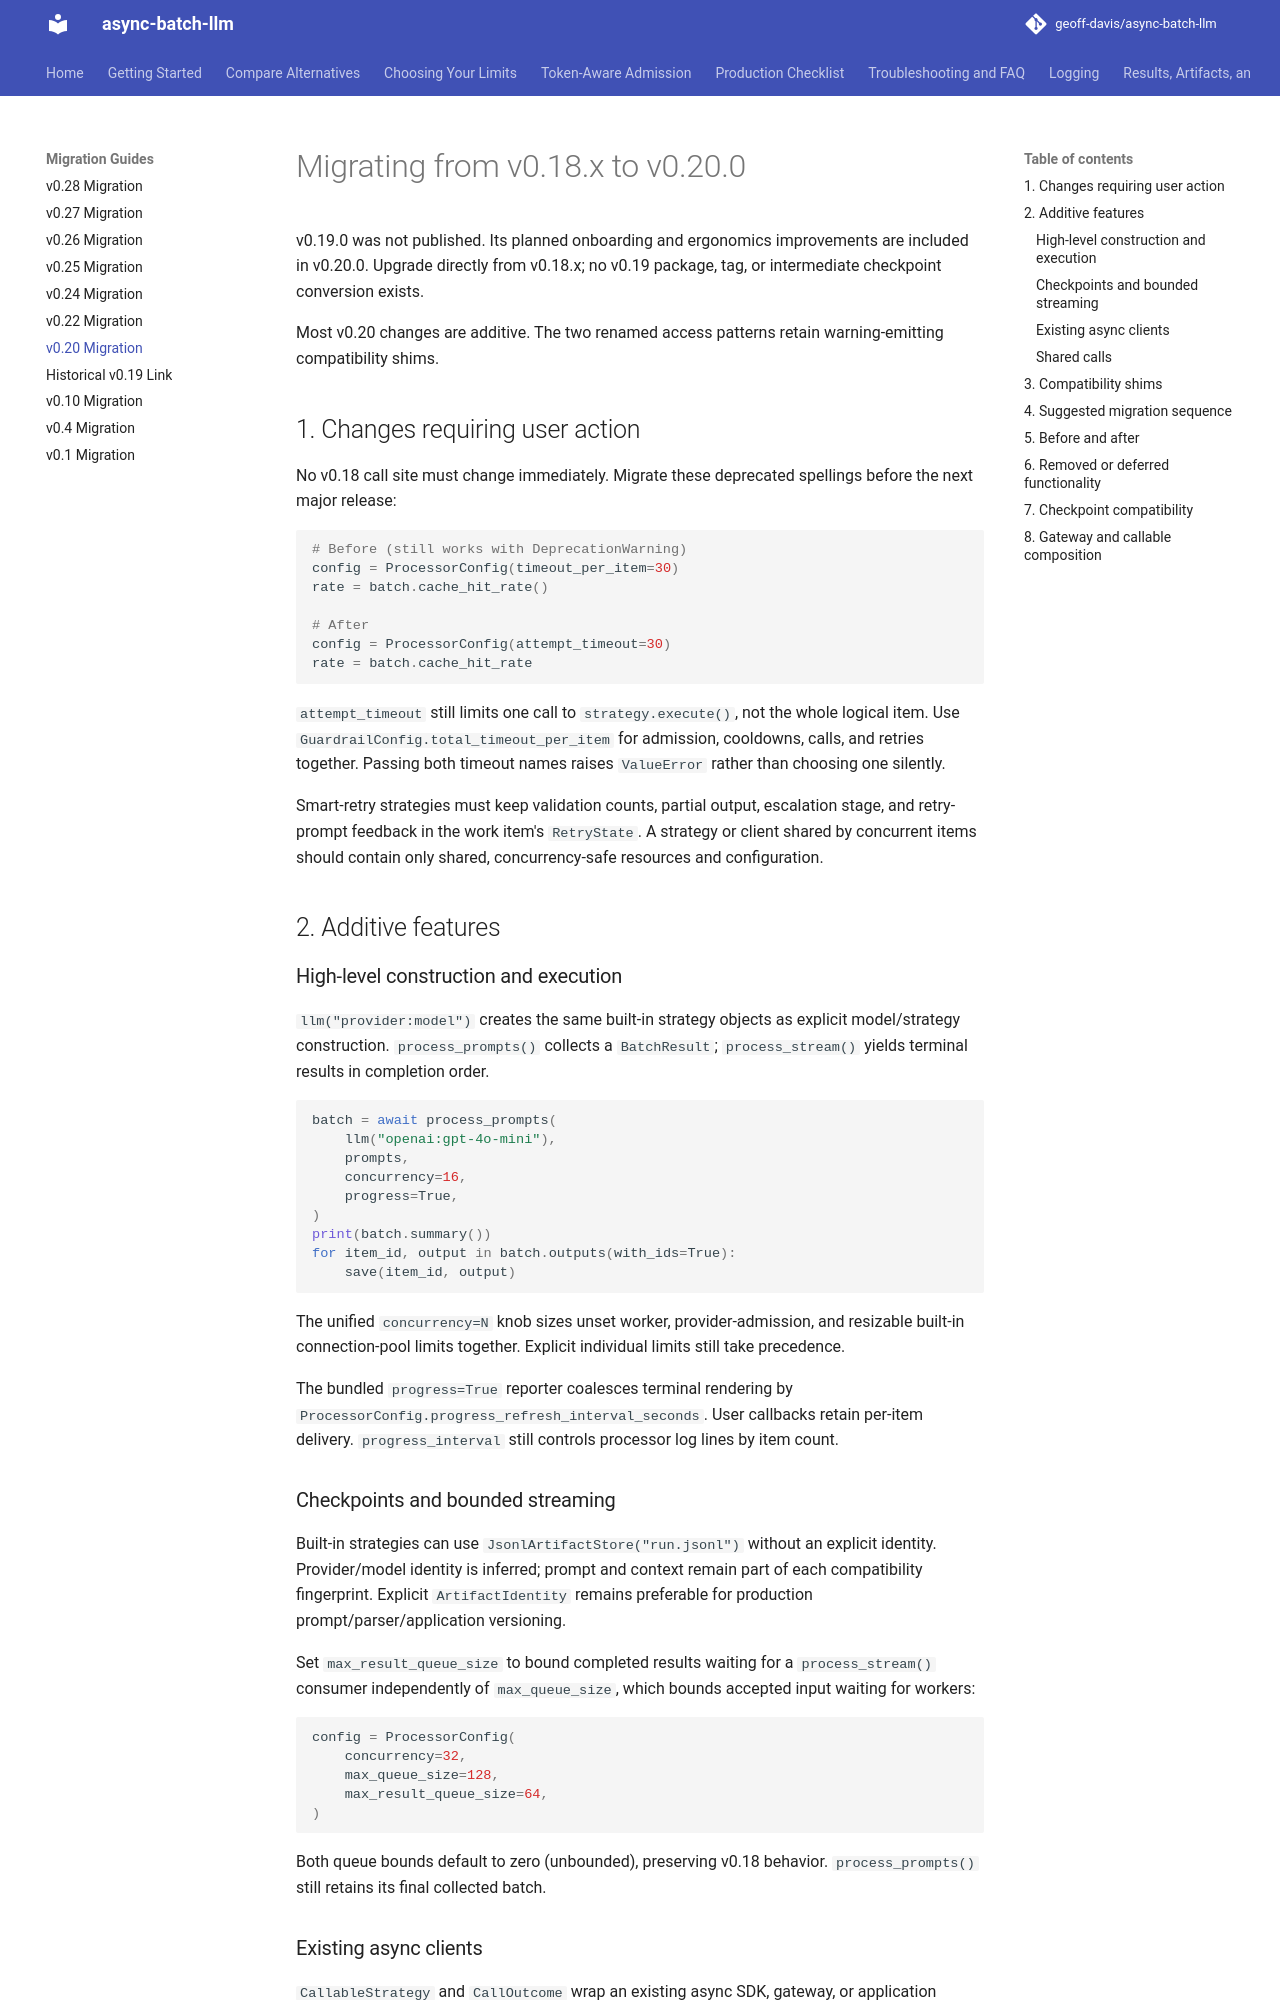

repository: geoff-davis/async-batch-llm · page: MIGRATION_V0_20/index.html · generator: mkdocs

# Migrating from v0.18.x to v0.20.0

v0.19.0 was not published. Its planned onboarding and ergonomics improvements
are included in v0.20.0. Upgrade directly from v0.18.x; no v0.19 package, tag,
or intermediate checkpoint conversion exists.

Most v0.20 changes are additive. The two renamed access patterns retain
warning-emitting compatibility shims.

## 1. Changes requiring user action

No v0.18 call site must change immediately. Migrate these deprecated spellings
before the next major release:

```python
# Before (still works with DeprecationWarning)
config = ProcessorConfig(timeout_per_item=30)
rate = batch.cache_hit_rate()

# After
config = ProcessorConfig(attempt_timeout=30)
rate = batch.cache_hit_rate
```

`attempt_timeout` still limits one call to `strategy.execute()`, not the whole
logical item. Use `GuardrailConfig.total_timeout_per_item` for admission,
cooldowns, calls, and retries together. Passing both timeout names raises
`ValueError` rather than choosing one silently.

Smart-retry strategies must keep validation counts, partial output, escalation
stage, and retry-prompt feedback in the work item's `RetryState`. A strategy or
client shared by concurrent items should contain only shared, concurrency-safe
resources and configuration.

## 2. Additive features

### High-level construction and execution

`llm("provider:model")` creates the same built-in strategy objects as explicit
model/strategy construction. `process_prompts()` collects a `BatchResult`;
`process_stream()` yields terminal results in completion order.

```python
batch = await process_prompts(
    llm("openai:gpt-4o-mini"),
    prompts,
    concurrency=16,
    progress=True,
)
print(batch.summary())
for item_id, output in batch.outputs(with_ids=True):
    save(item_id, output)
```

The unified `concurrency=N` knob sizes unset worker, provider-admission, and
resizable built-in connection-pool limits together. Explicit individual limits
still take precedence.

The bundled `progress=True` reporter coalesces terminal rendering by
`ProcessorConfig.progress_refresh_interval_seconds`. User callbacks retain
per-item delivery. `progress_interval` still controls processor log lines by
item count.

### Checkpoints and bounded streaming

Built-in strategies can use `JsonlArtifactStore("run.jsonl")` without an
explicit identity. Provider/model identity is inferred; prompt and context
remain part of each compatibility fingerprint. Explicit `ArtifactIdentity`
remains preferable for production prompt/parser/application versioning.

Set `max_result_queue_size` to bound completed results waiting for a
`process_stream()` consumer independently of `max_queue_size`, which bounds
accepted input waiting for workers:

```python
config = ProcessorConfig(
    concurrency=32,
    max_queue_size=128,
    max_result_queue_size=64,
)
```

Both queue bounds default to zero (unbounded), preserving v0.18 behavior.
`process_prompts()` still retains its final collected batch.
